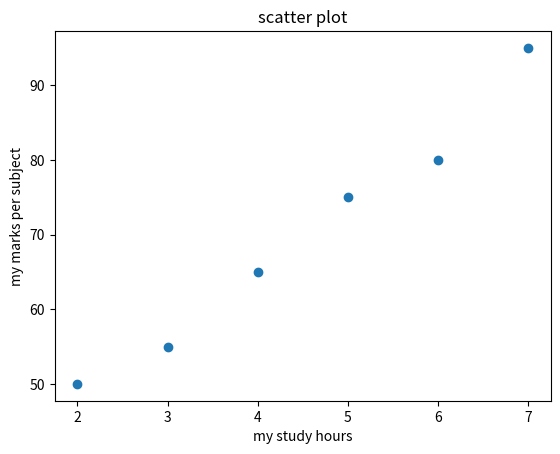
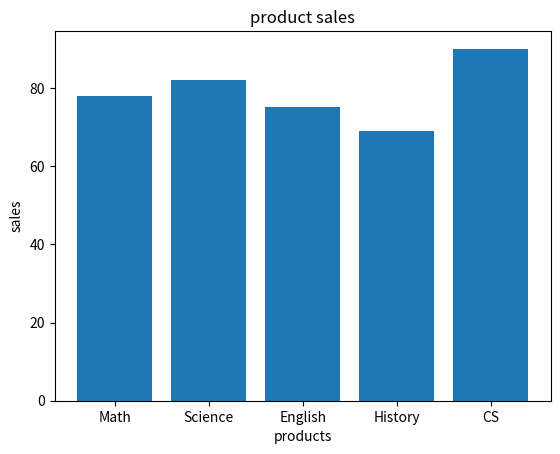
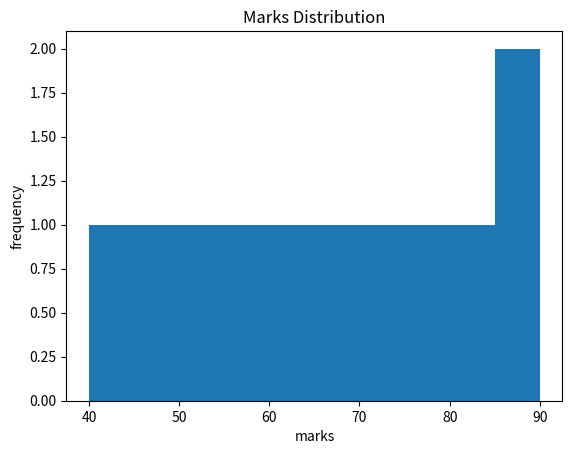
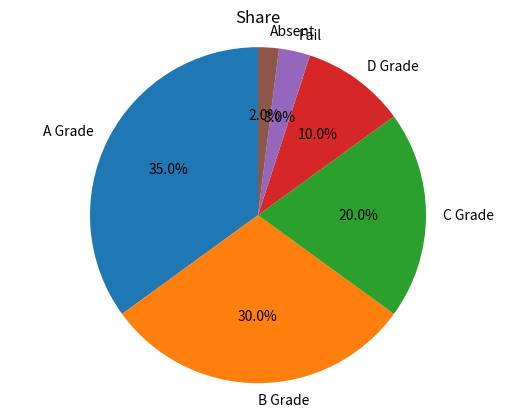

The script that saved these images, in order:
import matplotlib.pyplot as plt

# Scatter Plot 
hours = [2,3,4,5,6,7]
marks = [50,55,65,75,80,95]

plt.scatter(hours,marks)
plt.xlabel("my study hours")
plt.ylabel("my marks per subject")
plt.title("scatter plot")
plt.savefig("scatterplot5.png")
plt.show()

# Bar Plot
products = ["Math","Science","English","History","CS"]
sales = [78,82,75,69,90]

plt.bar(products,sales)
plt.xlabel("products")
plt.ylabel("sales")
plt.title("product sales")
plt.savefig("barplot5.png")
plt.show()

# Histogram
marks = [40,45,50,55,60,65,70,75,80,85,90]

plt.hist(marks)
plt.xlabel("marks")
plt.ylabel("frequency")
plt.title("Marks Distribution")
plt.savefig("histogram5.png")
plt.show()

# Pie Chart
mobiles = ["A Grade","B Grade","C Grade","D Grade","Fail","Absent"]
price = [35,30,20,10,3,2]

plt.pie(price, labels=mobiles, autopct="%1.1f%%", startangle=90)
plt.title("Share")
plt.savefig("piechart5.png")
plt.axis("equal")
plt.show()
